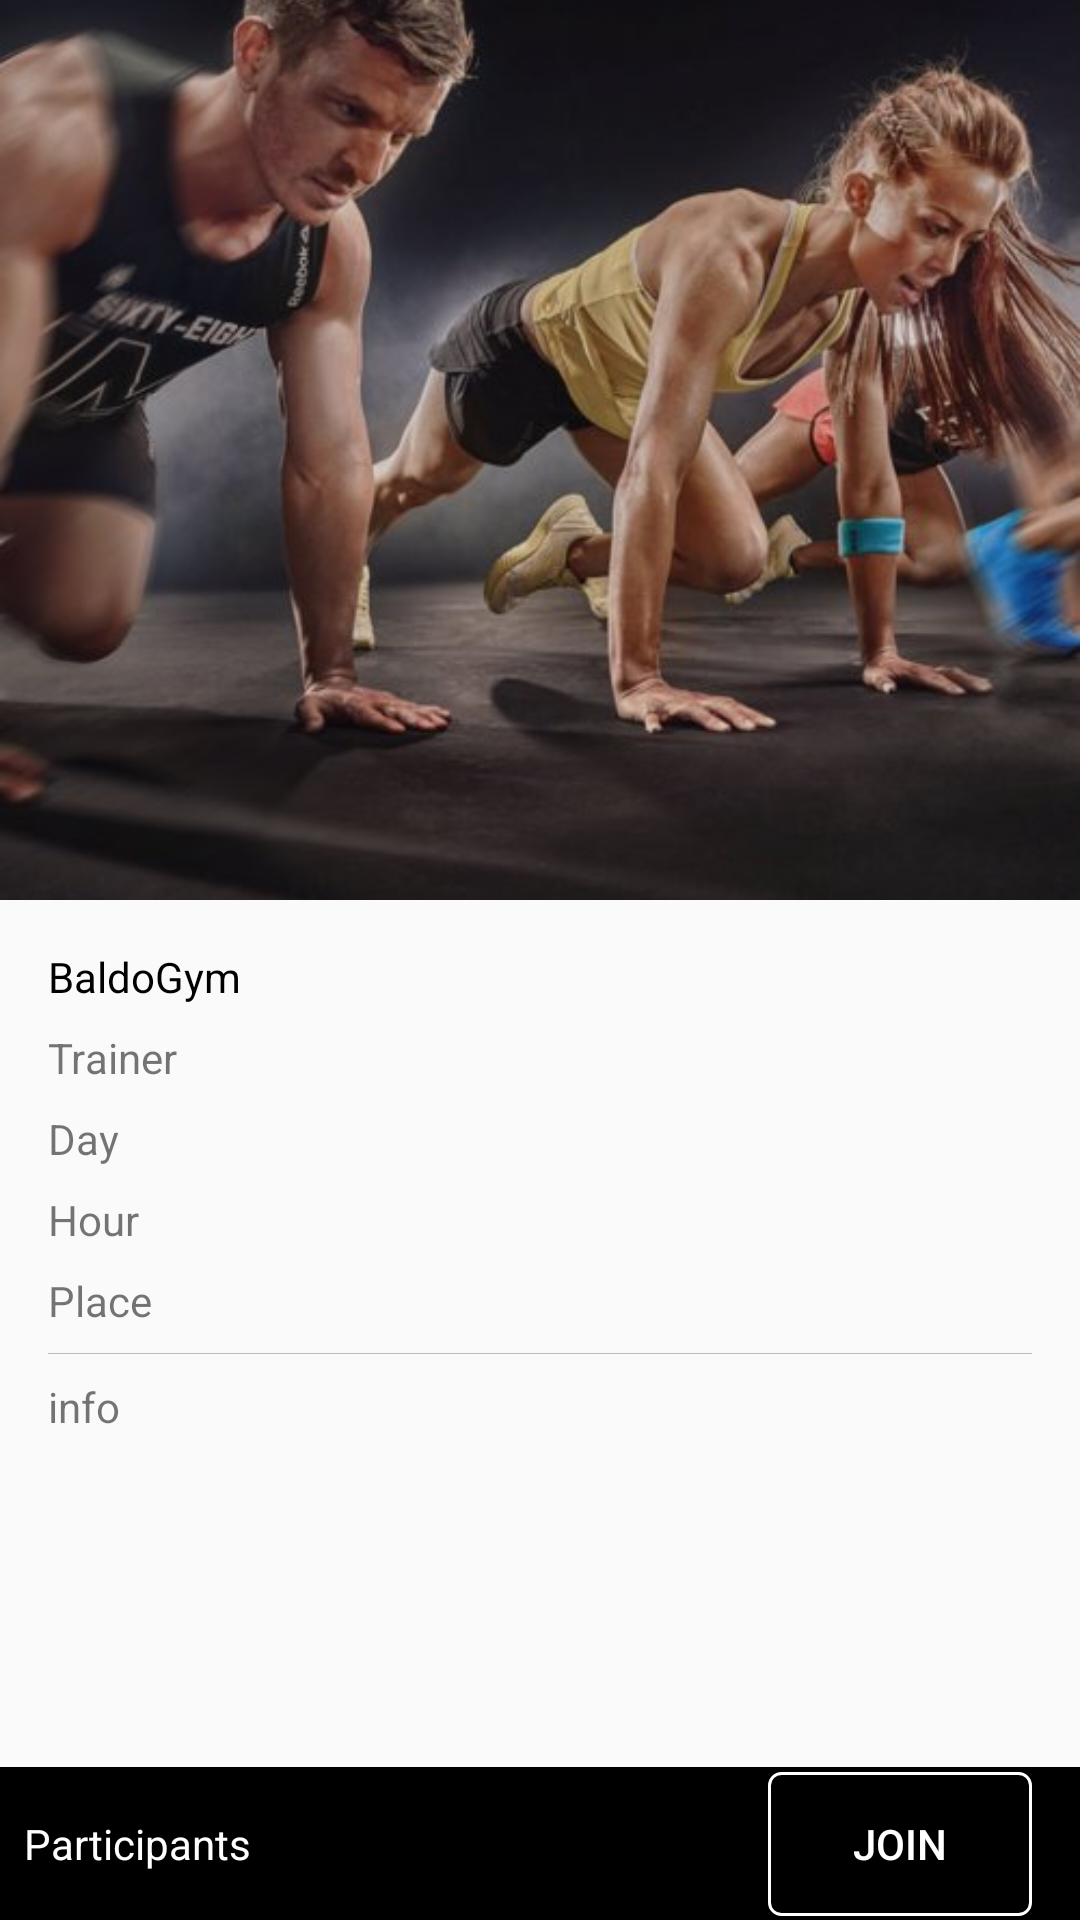

Android layout source for this screen:
<!-- AndroidManifest.xml: application theme AppTheme -->
<!-- res/layout/training_session_activity.xml -->
<?xml version="1.0" encoding="utf-8"?>
<androidx.constraintlayout.widget.ConstraintLayout xmlns:android="http://schemas.android.com/apk/res/android"
    xmlns:app="http://schemas.android.com/apk/res-auto"
    xmlns:tools="http://schemas.android.com/tools"
    android:layout_width="match_parent"
    android:layout_height="match_parent"
    tools:context=".ui.trainingsession.TrainingSessionActivity">

    

    <ImageView
        android:id="@+id/img_sessionDetail"
        android:layout_width="0dp"
        android:layout_height="300dp"
        android:adjustViewBounds="true"
        android:paddingBottom="@dimen/session_root_padding"
        android:scaleType="centerCrop"
        app:layout_constraintEnd_toEndOf="parent"
        app:layout_constraintStart_toStartOf="parent"
        app:layout_constraintTop_toTopOf="parent"
        app:srcCompat="@drawable/bodyattack" />

    <TextView
        android:id="@+id/lbl_detailName"
        android:layout_width="wrap_content"
        android:layout_height="wrap_content"
        android:layout_marginStart="@dimen/session_root_padding"
        android:layout_marginTop="@dimen/session_root_padding"
        android:text="@string/app_name"
        android:textColor="@color/black"
        app:layout_constraintStart_toStartOf="parent"
        app:layout_constraintTop_toBottomOf="@+id/img_sessionDetail" />

    <TextView
        android:id="@+id/lbl_detailTrainer"
        android:layout_width="wrap_content"
        android:layout_height="wrap_content"
        android:layout_marginStart="@dimen/session_root_padding"
        android:layout_marginTop="@dimen/session_vertical_margin"
        android:text="Trainer"
        app:layout_constraintStart_toStartOf="parent"
        app:layout_constraintTop_toBottomOf="@+id/lbl_detailName" />

    <TextView
        android:id="@+id/lbl_detailDay"
        android:layout_width="wrap_content"
        android:layout_height="wrap_content"
        android:layout_marginStart="@dimen/session_root_padding"
        android:layout_marginTop="@dimen/session_vertical_margin"
        android:text="Day"
        app:layout_constraintStart_toStartOf="parent"
        app:layout_constraintTop_toBottomOf="@+id/lbl_detailTrainer" />

    <TextView
        android:id="@+id/lbl_detailHour"
        android:layout_width="wrap_content"
        android:layout_height="wrap_content"
        android:layout_marginStart="@dimen/session_root_padding"
        android:layout_marginTop="@dimen/session_vertical_margin"
        android:text="Hour"
        app:layout_constraintStart_toStartOf="parent"
        app:layout_constraintTop_toBottomOf="@+id/lbl_detailDay" />

    <View
        android:id="@+id/line"
        android:layout_width="match_parent"
        android:layout_height="1px"
        android:layout_marginStart="@dimen/session_root_padding"
        android:layout_marginTop="@dimen/session_vertical_margin"
        android:layout_marginEnd="@dimen/session_root_padding"
        android:background="@color/darkGrey"
        android:orientation="horizontal"
        app:layout_constraintEnd_toEndOf="parent"
        app:layout_constraintStart_toStartOf="parent"
        app:layout_constraintTop_toBottomOf="@+id/lbl_detailPlace"></View>

    <TextView
        android:id="@+id/lbl_detailPlace"
        android:layout_width="wrap_content"
        android:layout_height="wrap_content"
        android:layout_marginStart="@dimen/session_root_padding"
        android:layout_marginTop="@dimen/session_vertical_margin"
        android:text="Place"
        app:layout_constraintStart_toStartOf="parent"
        app:layout_constraintTop_toBottomOf="@+id/lbl_detailHour" />

    <TextView
        android:id="@+id/lbl_detailInfo"
        android:layout_width="0dp"
        android:layout_height="0dp"
        android:layout_marginStart="@dimen/session_root_padding"
        android:layout_marginTop="@dimen/session_vertical_margin"
        android:layout_marginEnd="@dimen/session_root_padding"
        android:layout_marginBottom="@dimen/session_vertical_margin"
        android:text="info"
        app:layout_constraintBottom_toTopOf="@+id/lbl_detailParticipants"
        app:layout_constraintEnd_toEndOf="parent"
        app:layout_constraintStart_toStartOf="parent"
        app:layout_constraintTop_toBottomOf="@+id/line" />

    <TextView
        android:id="@+id/lbl_detailParticipants"
        android:layout_width="0dp"
        android:layout_height="wrap_content"
        android:background="@color/black"
        android:paddingLeft="@dimen/schedule_weekbar_horizontalPadding"
        android:paddingTop="@dimen/schedule_weekbar_verticalPadding"
        android:paddingBottom="@dimen/schedule_weekbar_verticalPadding"
        android:text="Participants"
        android:textColor="@color/white"
        app:layout_constraintBottom_toBottomOf="parent"
        app:layout_constraintEnd_toEndOf="parent"
        app:layout_constraintStart_toStartOf="parent" />

    <Button
        android:id="@+id/btn_detailJoin"
        android:layout_width="wrap_content"
        android:layout_height="wrap_content"
        android:layout_marginTop="@dimen/session_vertical_margin"
        android:layout_marginEnd="@dimen/session_root_padding"
        android:layout_marginBottom="@dimen/session_vertical_margin"
        android:background="@drawable/session_btn_join_background"
        android:text="@string/schedule_item_join"
        android:textColor="@color/white"
        app:layout_constraintBottom_toBottomOf="@+id/lbl_detailParticipants"
        app:layout_constraintEnd_toEndOf="@+id/lbl_detailParticipants"
        app:layout_constraintTop_toTopOf="@+id/lbl_detailParticipants" />
</androidx.constraintlayout.widget.ConstraintLayout>
<!-- resources referenced by this layout -->
<resources>
  <color name="black">#000000</color>
  <color name="darkGrey">#40000000</color>
  <color name="white">#FFFFFF</color>
  <dimen name="schedule_weekbar_horizontalPadding">8dp</dimen>
  <dimen name="schedule_weekbar_verticalPadding">16dp</dimen>
  <dimen name="session_root_padding">16dp</dimen>
  <dimen name="session_vertical_margin">8dp</dimen>
  <!-- drawable bodyattack: jpg bitmap (drawable, 40267 bytes) -->
  <!-- drawable session_btn_join_background (drawable) -->
  <?xml version="1.0" encoding="utf-8"?>
  <shape xmlns:android="http://schemas.android.com/apk/res/android"
      android:shape="rectangle">
      <corners android:radius="4dp" />
      <stroke android:width="1dp" android:color="@color/white" />
      <solid android:color="@android:color/transparent" />
  </shape>
  <string name="app_name">BaldoGym</string>
  <string name="schedule_item_join">Join</string>
  <style name="AppTheme" parent="Theme.AppCompat.Light.DarkActionBar">
          <item name="colorPrimary">@color/primary</item>
          <item name="colorPrimaryDark">@color/primaryDark</item>
          <item name="colorAccent">@color/accent</item>
      </style>
  <color name="primary">#000000</color>
  <color name="primaryDark">#000000</color>
  <color name="accent">#D81B60</color>
</resources>
